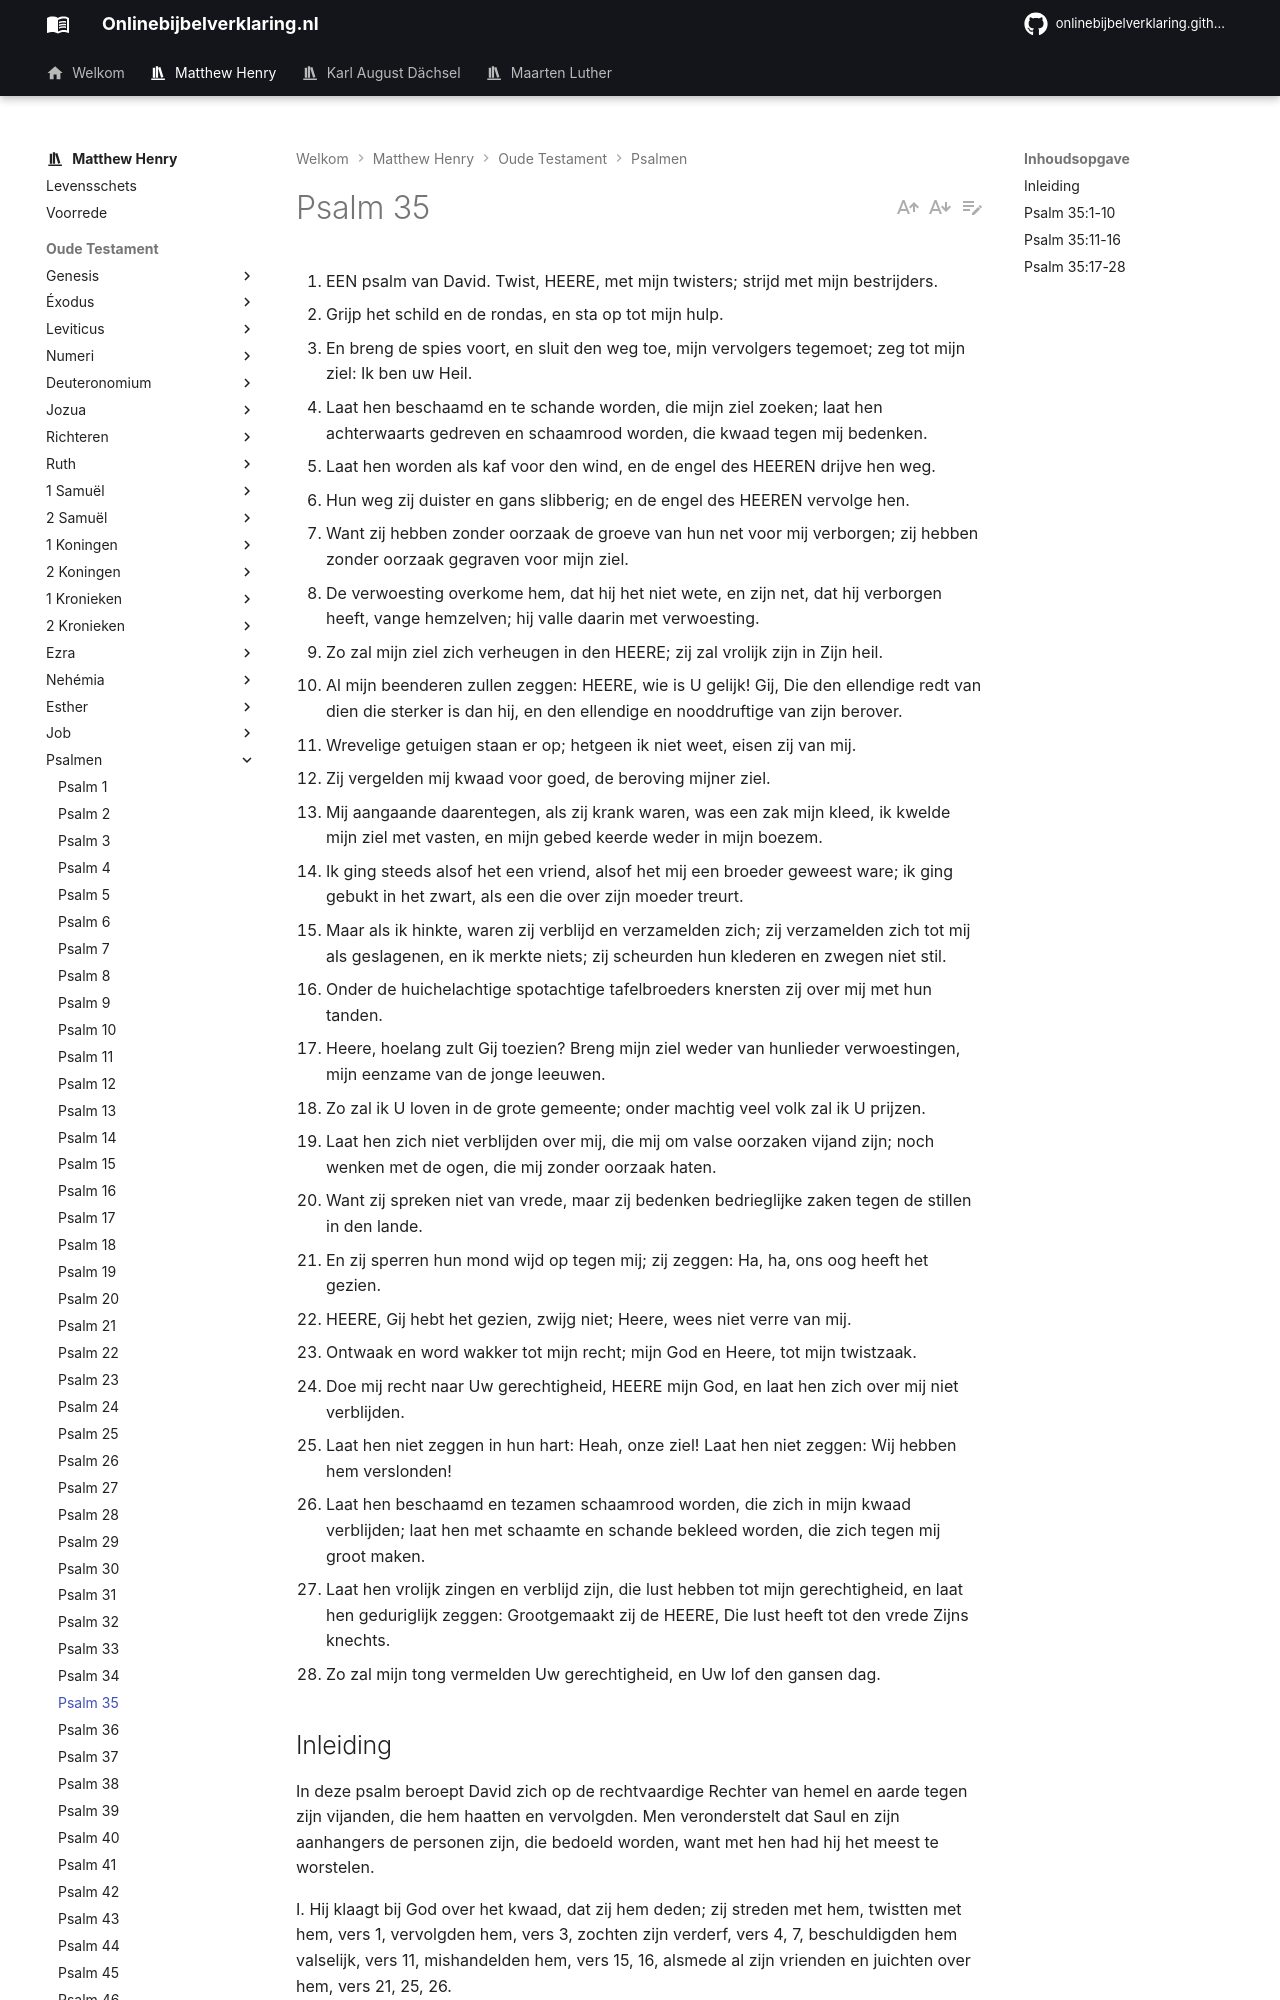

repository: onlinebijbelverklaring/dev-preview · page: matthewhenry/Psalmen/Psalm35/index.html · generator: mkdocs

1. EEN psalm van David. Twist, HEERE, met mijn twisters; strijd met mijn bestrijders.
2. Grijp het schild en de rondas, en sta op tot mijn hulp.
3. En breng de spies voort, en sluit den weg toe, mijn vervolgers tegemoet; zeg tot mijn ziel: Ik ben uw Heil.
4. Laat hen beschaamd en te schande worden, die mijn ziel zoeken; laat hen achterwaarts gedreven en schaamrood worden, die kwaad tegen mij bedenken.
5. Laat hen worden als kaf voor den wind, en de engel des HEEREN drijve hen weg.
6. Hun weg zij duister en gans slibberig; en de engel des HEEREN vervolge hen.
7. Want zij hebben zonder oorzaak de groeve van hun net voor mij verborgen; zij hebben zonder oorzaak gegraven voor mijn ziel.
8. De verwoesting overkome hem, dat hij het niet wete, en zijn net, dat hij verborgen heeft, vange hemzelven; hij valle daarin met verwoesting.
9. Zo zal mijn ziel zich verheugen in den HEERE; zij zal vrolijk zijn in Zijn heil.
10. Al mijn beenderen zullen zeggen: HEERE, wie is U gelijk! Gij, Die den ellendige redt van dien die sterker is dan hij, en den ellendige en nooddruftige van zijn berover.
11. Wrevelige getuigen staan er op; hetgeen ik niet weet, eisen zij van mij.
12. Zij vergelden mij kwaad voor goed, de beroving mijner ziel.
13. Mij aangaande daarentegen, als zij krank waren, was een zak mijn kleed, ik kwelde mijn ziel met vasten, en mijn gebed keerde weder in mijn boezem.
14. Ik ging steeds alsof het een vriend, alsof het mij een broeder geweest ware; ik ging gebukt in het zwart, als een die over zijn moeder treurt.
15. Maar als ik hinkte, waren zij verblijd en verzamelden zich; zij verzamelden zich tot mij als geslagenen, en ik merkte niets; zij scheurden hun klederen en zwegen niet stil.
16. Onder de huichelachtige spotachtige tafelbroeders knersten zij over mij met hun tanden.
17. Heere, hoelang zult Gij toezien? Breng mijn ziel weder van hunlieder verwoestingen, mijn eenzame van de jonge leeuwen.
18. Zo zal ik U loven in de grote gemeente; onder machtig veel volk zal ik U prijzen.
19. Laat hen zich niet verblijden over mij, die mij om valse oorzaken vijand zijn; noch wenken met de ogen, die mij zonder oorzaak haten.
20. Want zij spreken niet van vrede, maar zij bedenken bedrieglijke zaken tegen de stillen in den lande.
21. En zij sperren hun mond wijd op tegen mij; zij zeggen: Ha, ha, ons oog heeft het gezien.
22. HEERE, Gij hebt het gezien, zwijg niet; Heere, wees niet verre van mij.
23. Ontwaak en word wakker tot mijn recht; mijn God en Heere, tot mijn twistzaak.
24. Doe mij recht naar Uw gerechtigheid, HEERE mijn God, en laat hen zich over mij niet verblijden.
25. Laat hen niet zeggen in hun hart: Heah, onze ziel! Laat hen niet zeggen: Wij hebben hem verslonden!
26. Laat hen beschaamd en tezamen schaamrood worden, die zich in mijn kwaad verblijden; laat hen met schaamte en schande bekleed worden, die zich tegen mij groot maken.
27. Laat hen vrolijk zingen en verblijd zijn, die lust hebben tot mijn gerechtigheid, en laat hen geduriglijk zeggen: Grootgemaakt zij de HEERE, Die lust heeft tot den vrede Zijns knechts.
28. Zo zal mijn tong vermelden Uw gerechtigheid, en Uw lof den gansen dag.
